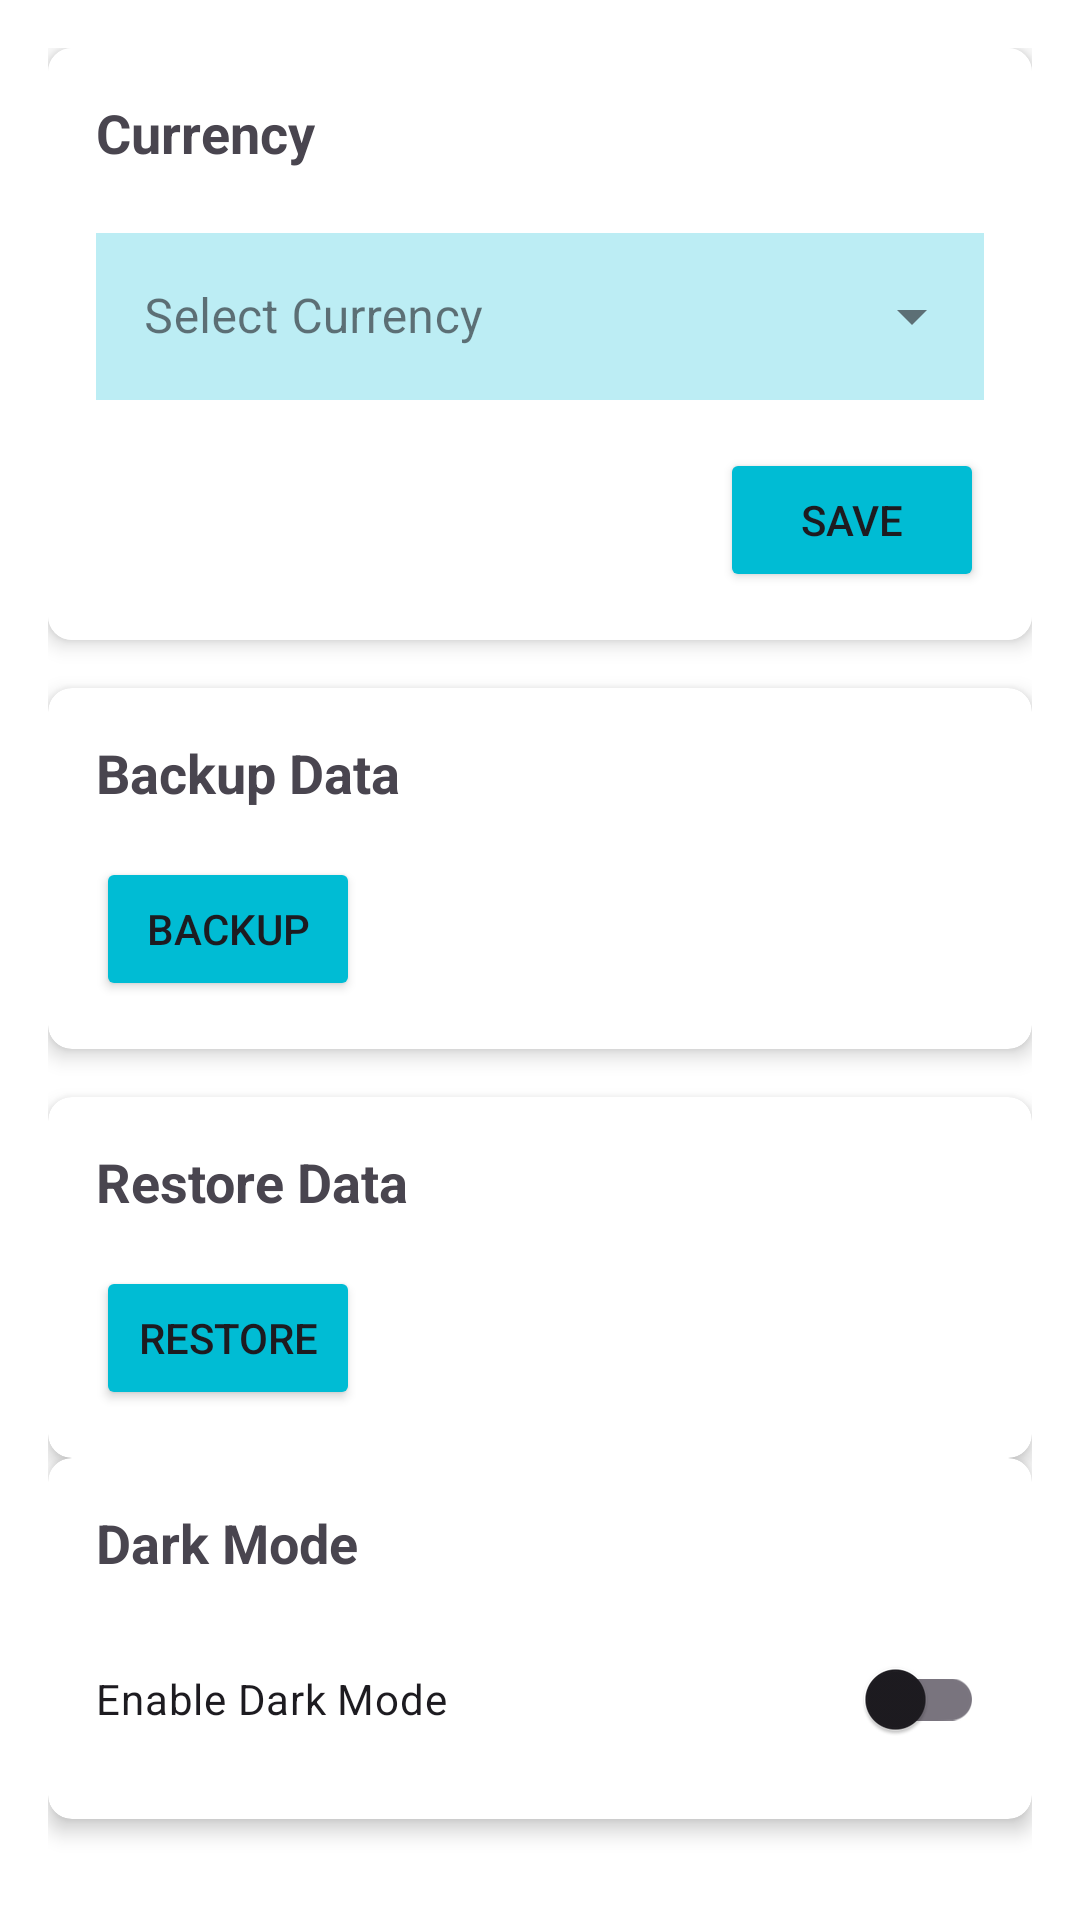

Here is an Android app screen rendered from its layout file. Give the layout XML and the strings, colors and styles it references.
<!-- AndroidManifest.xml: application theme Theme.FinSavvy -->
<!-- res/layout/fragment_settings.xml -->
<?xml version="1.0" encoding="utf-8"?>
<ScrollView xmlns:android="http://schemas.android.com/apk/res/android"
    xmlns:app="http://schemas.android.com/apk/res-auto"
    android:layout_width="match_parent"
    android:layout_height="match_parent"
    android:background="@color/white">

    <LinearLayout
        android:layout_width="match_parent"
        android:layout_height="wrap_content"
        android:orientation="vertical"
        android:padding="16dp">

        
        <androidx.cardview.widget.CardView
            android:layout_width="match_parent"
            android:layout_height="wrap_content"
            android:layout_marginBottom="16dp"
            app:cardCornerRadius="8dp"
            app:cardElevation="4dp">

            <LinearLayout
                android:layout_width="match_parent"
                android:layout_height="wrap_content"
                android:background="#FFFFFF"
                android:orientation="vertical"
                android:padding="16dp">

                <TextView
                    android:layout_width="wrap_content"
                    android:layout_height="wrap_content"
                    android:text="@string/settings_currency"
                    android:textSize="18sp"
                    android:textStyle="bold" />

                <com.google.android.material.textfield.TextInputLayout
                    style="@style/Widget.MaterialComponents.TextInputLayout.OutlinedBox.ExposedDropdownMenu"
                    android:layout_width="match_parent"
                    android:layout_height="wrap_content"
                    android:layout_marginTop="16dp"
                    android:hint="@string/hint_currency">

                    <AutoCompleteTextView
                        android:id="@+id/spinnerCurrency"
                        android:layout_width="match_parent"
                        android:layout_height="wrap_content"
                        android:background="#4300BCD4"
                        android:clickable="true"
                        android:focusable="false"
                        android:inputType="none" />
                </com.google.android.material.textfield.TextInputLayout>

                <Button
                    android:id="@+id/btnSaveCurrency"
                    android:layout_width="wrap_content"
                    android:layout_height="wrap_content"
                    android:layout_gravity="end"
                    android:layout_marginTop="16dp"
                    android:backgroundTint="#00BCD4"
                    android:text="@string/btn_save" />
            </LinearLayout>
        </androidx.cardview.widget.CardView>

        
        <androidx.cardview.widget.CardView
            android:layout_width="match_parent"
            android:layout_height="wrap_content"
            android:layout_marginBottom="16dp"
            app:cardCornerRadius="8dp"
            app:cardElevation="4dp">

            <LinearLayout
                android:layout_width="match_parent"
                android:layout_height="wrap_content"
                android:orientation="vertical"
                android:padding="16dp">

                <TextView
                    android:layout_width="wrap_content"
                    android:layout_height="wrap_content"
                    android:text="@string/settings_backup"
                    android:textSize="18sp"
                    android:textStyle="bold" />

                <Button
                    android:id="@+id/btnBackup"
                    android:layout_width="wrap_content"
                    android:layout_height="wrap_content"
                    android:layout_marginTop="16dp"
                    android:backgroundTint="#00BCD4"
                    android:text="@string/backup" />
            </LinearLayout>
        </androidx.cardview.widget.CardView>

        <androidx.cardview.widget.CardView
            android:layout_width="match_parent"
            android:layout_height="wrap_content"
            app:cardCornerRadius="8dp"
            app:cardElevation="4dp">

            <LinearLayout
                android:layout_width="match_parent"
                android:layout_height="wrap_content"
                android:orientation="vertical"
                android:padding="16dp">

                <TextView
                    android:layout_width="wrap_content"
                    android:layout_height="wrap_content"
                    android:text="@string/settings_restore"
                    android:textSize="18sp"
                    android:textStyle="bold" />

                <Button
                    android:id="@+id/btnRestore"
                    android:layout_width="wrap_content"
                    android:layout_height="wrap_content"
                    android:layout_marginTop="16dp"
                    android:backgroundTint="#00BCD4"
                    android:text="@string/restore" />
            </LinearLayout>
        </androidx.cardview.widget.CardView>

        
        <androidx.cardview.widget.CardView
            android:layout_width="match_parent"
            android:layout_height="wrap_content"
            android:layout_marginBottom="16dp"
            app:cardCornerRadius="8dp"
            app:cardElevation="4dp">

            <LinearLayout
                android:layout_width="match_parent"
                android:layout_height="wrap_content"
                android:orientation="vertical"
                android:padding="16dp">

                <TextView
                    android:layout_width="wrap_content"
                    android:layout_height="wrap_content"
                    android:text="Dark Mode"
                    android:textSize="18sp"
                    android:textStyle="bold" />

                <com.google.android.material.switchmaterial.SwitchMaterial
                    android:id="@+id/switchDarkMode"
                    android:layout_width="match_parent"
                    android:layout_height="wrap_content"
                    android:layout_marginTop="16dp"
                    android:text="Enable Dark Mode" />
            </LinearLayout>
        </androidx.cardview.widget.CardView>
    </LinearLayout>
</ScrollView>
<!-- resources referenced by this layout -->
<resources>
  <color name="white">#FFFFFFFF</color>
  <string name="backup">Backup</string>
  <string name="btn_save">Save</string>
  <string name="hint_currency">Select Currency</string>
  <string name="restore">Restore</string>
  <string name="settings_backup">Backup Data</string>
  <string name="settings_currency">Currency</string>
  <string name="settings_restore">Restore Data</string>
  <style name="Theme.FinSavvy" parent="Base.Theme.FinSavvy" />
  <style name="Base.Theme.FinSavvy" parent="Theme.Material3.DayNight.NoActionBar">
          
          
      </style>
</resources>
